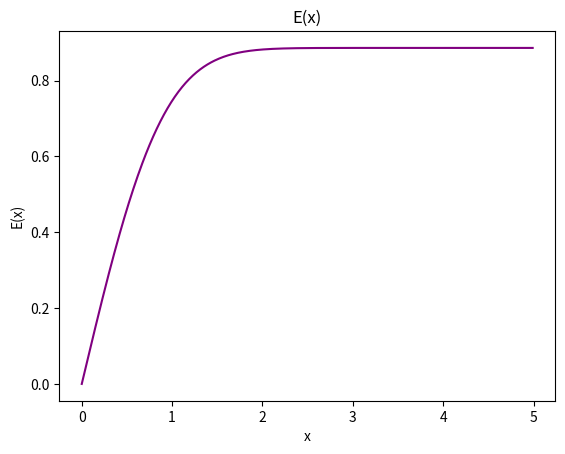

The matplotlib source for this figure:
import math
import matplotlib.pyplot as plt

def f(x):
    return math.exp(-x**2)

E_x = []
x = []

x_n = 0

for x_n in range(0,500):

    N = 30
    a = 0.0
    b = x_n/100
    h = (b-a)/N
    s = 0.5*f(a) + 0.5*f(b)

    for k in range(1,N):
        s += f(a+k*h)

    E_x.append(h*s)
    x.append(x_n/100)
    x_n += 1

print(len(x))
print(len(E_x))

plt.plot(x,E_x,"purple")
plt.xlabel("x")
plt.ylabel("E(x)")
plt.title("E(x)")
plt.show()